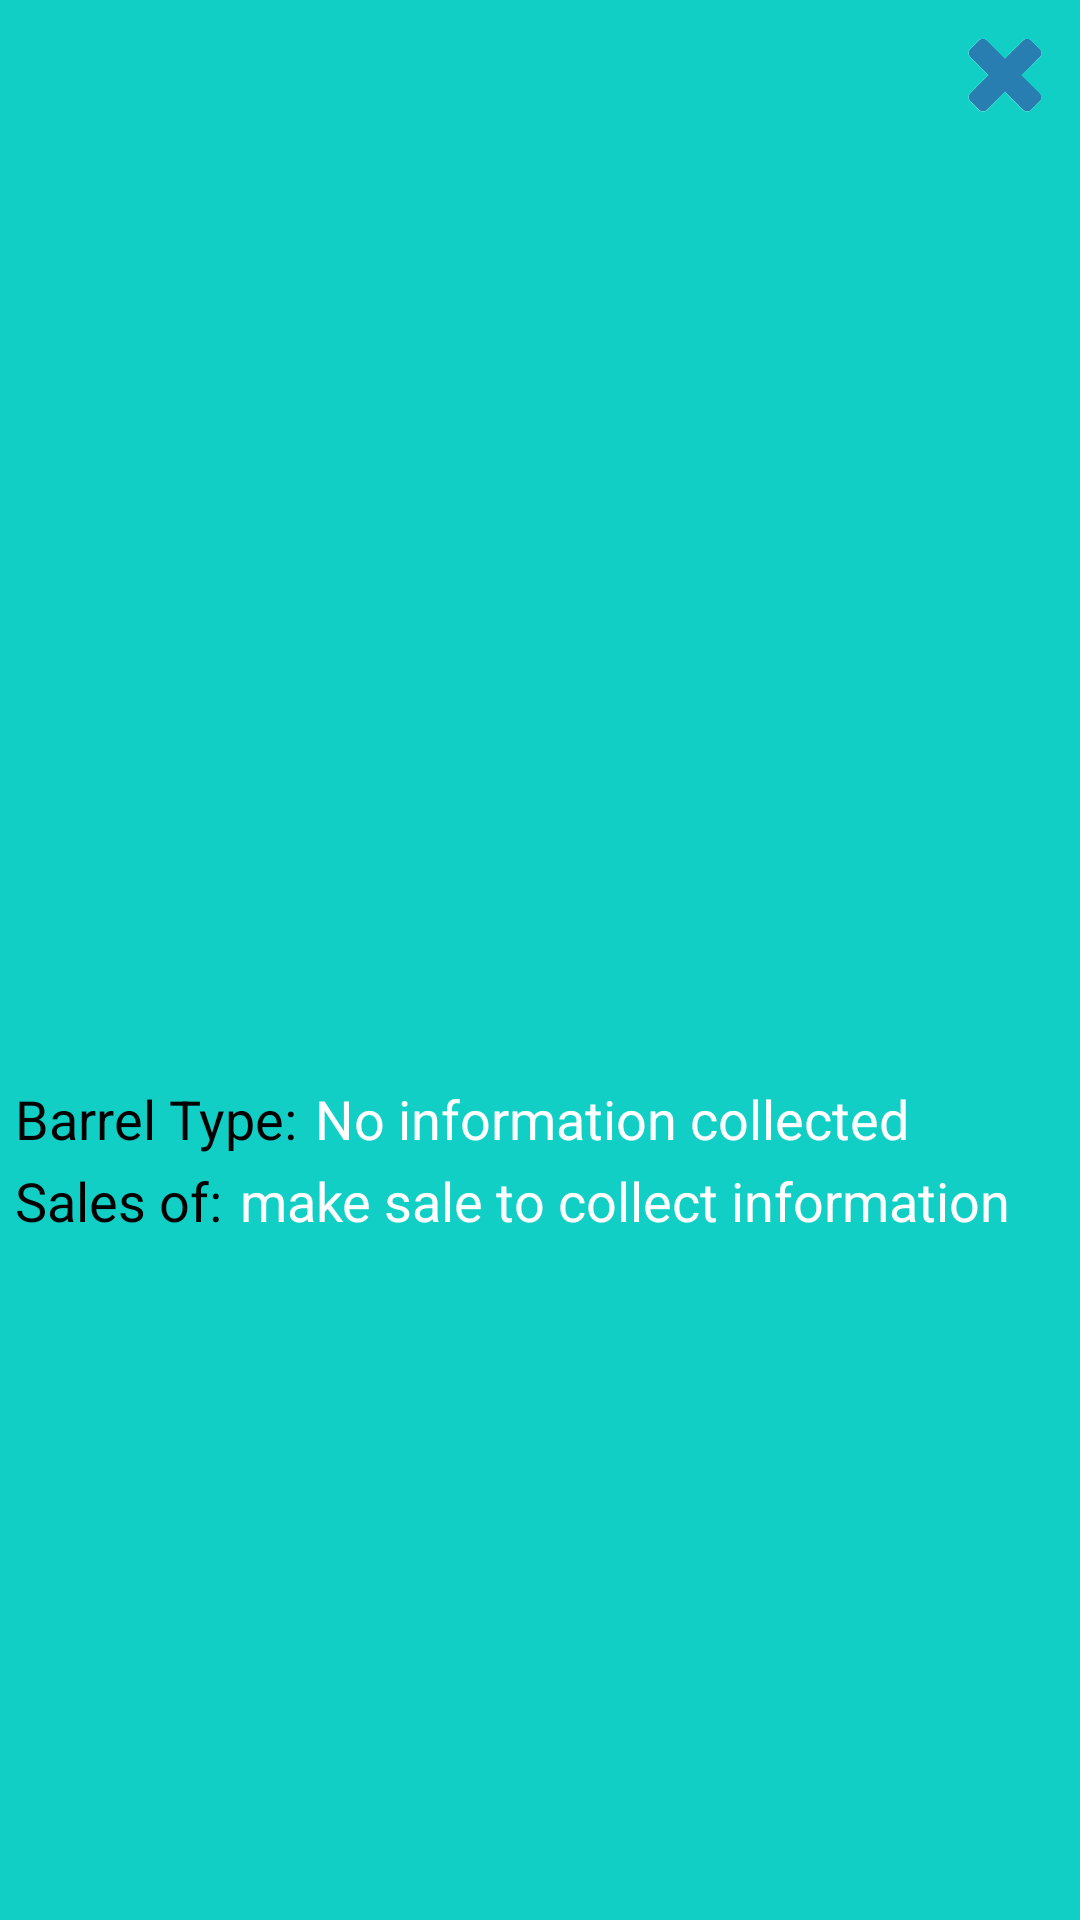

Android layout source for this screen:
<!-- AndroidManifest.xml: application theme Theme.POSLegendz -->
<!-- res/layout/activity_kegrepo.xml -->
<?xml version="1.0" encoding="utf-8"?>
<androidx.constraintlayout.widget.ConstraintLayout
    xmlns:android="http://schemas.android.com/apk/res/android"
    xmlns:app="http://schemas.android.com/apk/res-auto"
    xmlns:tools="http://schemas.android.com/tools"
    android:layout_width="match_parent"
    android:layout_height="wrap_content"
    android:layout_gravity="center"
    android:padding="5dp"
    android:bottomLeftRadius="8dp"
    android:bottomRightRadius="8dp"
    android:topLeftRadius="8dp"
    android:topRightRadius="8dp"
    android:background="@color/register_bk_color"
    android:focusableInTouchMode="true"
    android:gravity="center"
    tools:context=".KegActivity">


    <TextView
        android:id="@+id/title"
        style="@style/viewParent.headerText.NoMode"
        android:layout_alignParentStart="true"
        android:layout_centerVertical="true"
        android:text="Barrel Sales Report! "
        android:textColor="@color/whiteTextColor"
        tools:ignore="HardcodedText,MissingConstraints" />
    <TextView
        android:id="@+id/barrel"
        android:layout_width="wrap_content"
        android:layout_height="wrap_content"
        app:layout_constraintStart_toStartOf="parent"
        app:layout_constraintTop_toBottomOf="@+id/title"
        android:text="@string/barrelname"
        android:textColor="#020000"
        android:layout_marginTop="10dp"
        android:textSize="18sp"
        />
    <TextView
        android:id="@+id/barrelview"
        android:layout_width="wrap_content"
        android:layout_height="wrap_content"
        app:layout_constraintStart_toStartOf="parent"
        app:layout_constraintTop_toBottomOf="@+id/title"
        android:layout_marginStart="100dp"
        android:text="@string/baarrelview"
        android:textColor="@color/whiteTextColor"
        android:layout_marginTop="10dp"
        android:textSize="18sp"
        />

    <TextView
        android:id="@+id/sales"
        android:layout_width="wrap_content"
        android:layout_height="wrap_content"
        app:layout_constraintStart_toStartOf="parent"
        app:layout_constraintTop_toBottomOf="@+id/barrel"
        android:text="@string/sales"
        android:textColor="#020000"
        android:layout_marginTop="3dp"
        android:textSize="18sp" />
    <TextView
        android:id="@+id/salesview"
        android:layout_width="wrap_content"
        android:layout_height="wrap_content"
        app:layout_constraintStart_toStartOf="parent"
        app:layout_constraintTop_toBottomOf="@+id/barrel"
        android:layout_marginStart="75dp"
        android:text="@string/saleview"
        android:textColor="@color/whiteTextColor"
        android:layout_marginTop="3dp"
        android:textSize="18sp" />

    <ImageView
        android:id="@+id/btn_cancel"
        android:layout_width="40dp"
        android:layout_height="30dp"
        app:layout_constraintEnd_toEndOf="parent"
        android:layout_marginTop="5dp"
        android:clickable="true"
        android:focusable="true"
        android:src="@drawable/ic_x"
        app:layout_constraintTop_toTopOf="parent"
        tools:ignore="ContentDescription,MissingConstraints"
         />


</androidx.constraintlayout.widget.ConstraintLayout>
<!-- resources referenced by this layout -->
<resources>
  <color name="register_bk_color">#11CFC5</color>
  <color name="whiteTextColor">#fff</color>
  <!-- drawable ic_x: png bitmap (drawable, 45562 bytes) -->
  <string name="baarrelview">No information collected</string>
  <string name="barrelname">Barrel Type:</string>
  <string name="sales">Sales of:</string>
  <string name="saleview">make sale to collect information</string>
  <style name="Theme.POSLegendz" parent="Theme.MaterialComponents.DayNight.DarkActionBar">
          
          <item name="colorPrimary">@color/purple_500</item>
          <item name="colorPrimaryVariant">@color/purple_700</item>
          <item name="colorOnPrimary">@color/white</item>
          
          <item name="colorSecondary">@color/teal_200</item>
          <item name="colorSecondaryVariant">@color/teal_700</item>
          <item name="colorOnSecondary">@color/black</item>
          
          <item name="android:statusBarColor" tools:targetApi="l">?attr/colorPrimaryVariant</item>
          
      </style>
  <color name="purple_500">#FF6200EE</color>
  <color name="purple_700">#FF3700B3</color>
  <color name="white">#FFFFFFFF</color>
  <color name="teal_200">#FF03DAC5</color>
  <color name="teal_700">#FF018786</color>
  <color name="black">#FF000000</color>
</resources>
